Run: headless pygame with SDL's dummy video driver; simulated clock (each Clock.tick advances the game by its frame time, no real sleeping); random seed 0; keys injected as events and as key.get_pressed() state; no mouse input.
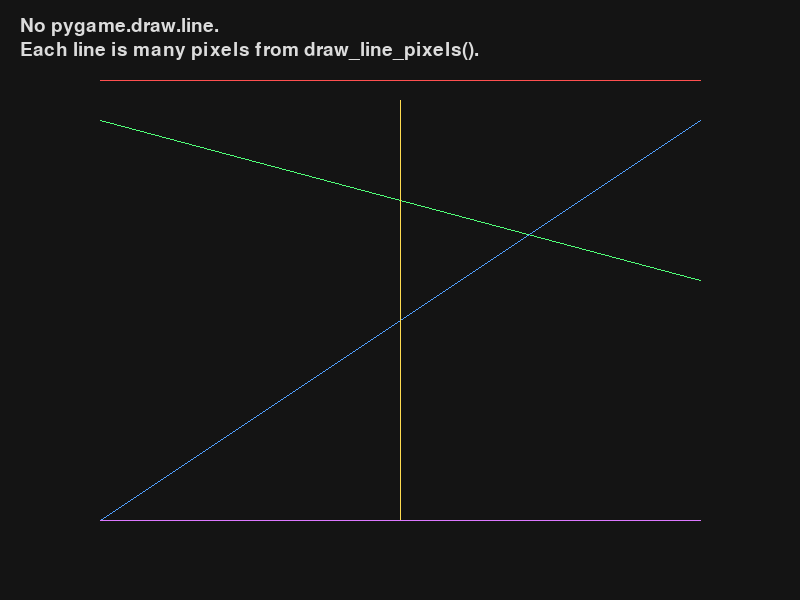
Frame 1 of 4 · flips 1–60 · no input
Frame 2 of 4 · flips 61–180 · tapped SPACE, RETURN · held RIGHT (→), D · screen unchanged from frame 1, image omitted
Frame 3 of 4 · flips 181–300 · held DOWN (↓), S · screen unchanged from frame 2, image omitted
Frame 4 of 4 · flips 301–420 · held LEFT (←), A, UP (↑), W · screen unchanged from frame 3, image omitted

The pygame program that drew these frames:

"""
Lesson 7: Draw lines by plotting pixels yourself.
Build a line function that places one pixel at a time (no pygame.draw.line).
"""

import pygame


WIDTH, HEIGHT = 800, 600
FPS = 60


pygame.init()
screen = pygame.display.set_mode((WIDTH, HEIGHT))
pygame.display.set_caption("Lesson 7 - Line From Pixels")
clock = pygame.time.Clock()
font = pygame.font.Font(None, 28)


def put_pixel(x, y, color):
    # This draws exactly one pixel.
    # We also check bounds so we do not try drawing off-screen.
    if 0 <= x < WIDTH and 0 <= y < HEIGHT:
        screen.set_at((x, y), color)


def draw_line_pixels(x0, y0, x1, y1, color):

    dx = abs(x1 - x0)
    dy = abs(y1 - y0)

    # sx and sy are the step direction for x and y.
    # If target is to the right, sx = 1. If to the left, sx = -1.
    sx = 1 if x0 < x1 else -1
    sy = 1 if y0 < y1 else -1

    err = dx - dy

    while True:
        put_pixel(x0, y0, color)

        # Stop when we reach the end point.
        if x0 == x1 and y0 == y1:
            break

        e2 = 2 * err

        # Move in x when the error says we are too far from ideal line.
        if e2 > -dy:
            err -= dy
            x0 += sx

        # Move in y when the error says we are too far from ideal line.
        if e2 < dx:
            err += dx
            y0 += sy


# Each tuple is one line: (start_x, start_y, end_x, end_y, color).
line_segments = [
    (100, 80, 700, 80, (255, 80, 80)),
    (100, 120, 700, 280, (80, 255, 120)),
    (100, 520, 700, 120, (80, 160, 255)),
    (400, 100, 400, 520, (255, 220, 80)),
    (100, 520, 700, 520, (220, 120, 255)),
]

# Main loop.
running = True
while running:
    # Handle close-window event.
    for event in pygame.event.get():
        if event.type == pygame.QUIT:
            running = False

    # Clear frame.
    screen.fill((20, 20, 20))

    # Draw each line by plotting many single pixels.
    for x0, y0, x1, y1, color in line_segments:
        draw_line_pixels(x0, y0, x1, y1, color)

    # Draw a tiny center marker using pixels too.
    # cx, cy = WIDTH // 2, HEIGHT // 2
    # for dx in range(-4, 5):
    #     put_pixel(cx + dx, cy, (255, 255, 255))
    # for dy in range(-4, 5):
    #     put_pixel(cx, cy + dy, (255, 255, 255))


    label_1 = font.render("No pygame.draw.line.", True, (220, 220, 220))
    label_2 = font.render("Each line is many pixels from draw_line_pixels().", True, (220, 220, 220))
    screen.blit(label_1, (20, 16))
    screen.blit(label_2, (20, 40))

    pygame.display.flip()
    clock.tick(FPS)

pygame.quit()
